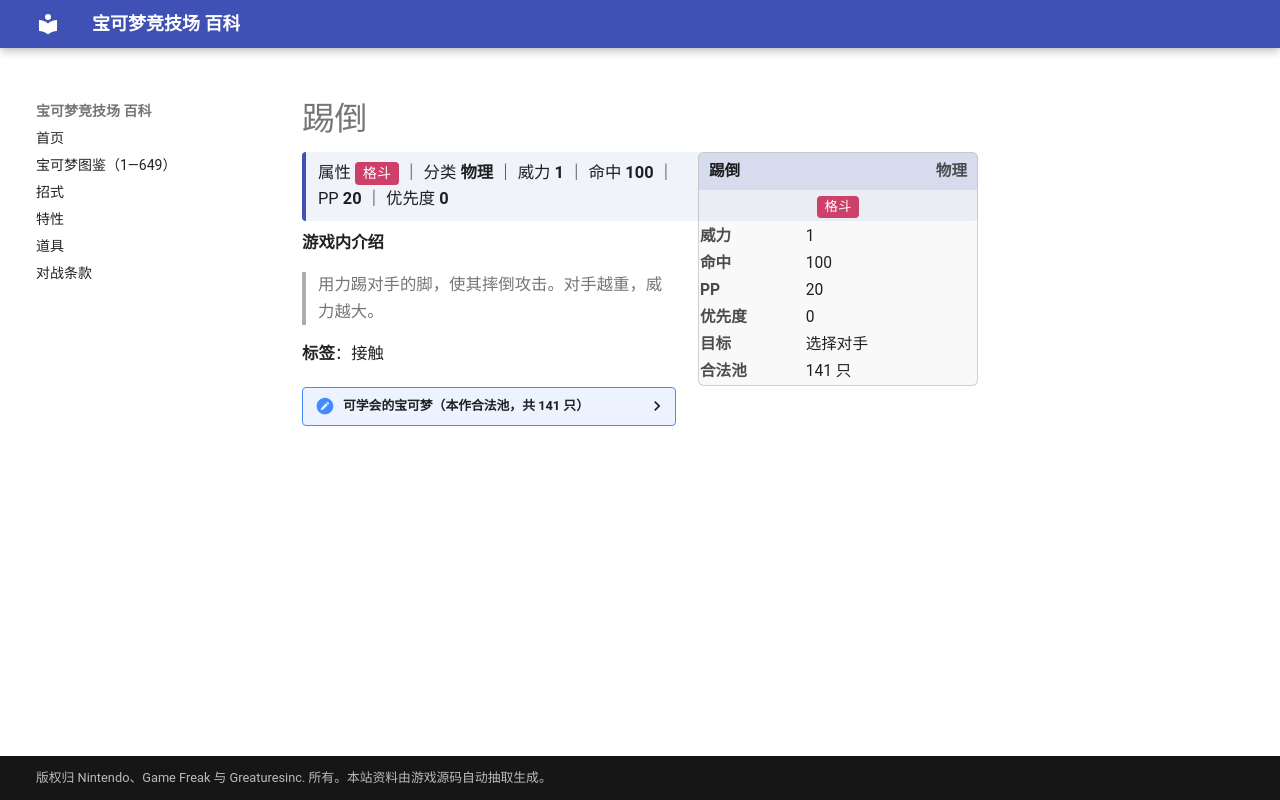

repository: nanmoboys/pkmn-arena-wiki · page: moves/踢倒/index.html · generator: mkdocs

# 踢倒

<div class="infobox">
<div class="ib-h"><span>踢倒</span><span class="ib-no">物理</span></div>
<div class="ib-ty"><span class="tp" style="background:#CD4069">格斗</span></div>
<table class="ib-t"><tr><th>威力</th><td>1</td></tr><tr><th>命中</th><td>100</td></tr><tr><th>PP</th><td>20</td></tr><tr><th>优先度</th><td>0</td></tr><tr><th>目标</th><td>选择对手</td></tr><tr><th>合法池</th><td>141 只</td></tr></table></div>
<div class="head-stat">属性 <span class="tp" style="background:#CD4069">格斗</span> ｜ 分类 <b>物理</b> ｜ 威力 <b>1</b> ｜ 命中 <b>100</b> ｜ PP <b>20</b> ｜ 优先度 <b>0</b></div>

**游戏内介绍**

> 用力踢对手的脚，使其摔倒攻击。对手越重，威力越大。

**标签**：接触

<details class="pool"><summary>可学会的宝可梦（本作合法池，共 141 只）</summary>

<p>穿山鼠、穿山王、可达鸭、哥达鸭、猴怪、火暴猴、蚊香蝌蚪、蚊香君、蚊香泳士、腕力、豪力、怪力、小火马、烈焰马、嘟嘟、嘟嘟利、催眠貘、引梦貘人、椰蛋树、卡拉卡拉、嘎啦嘎啦、飞腿郎、快拳郎、袋兽、电击兽、鸭嘴火兽、镰刀盔、闪电鸟、快龙、超梦、梦幻、火暴兽、小锯鳄、蓝鳄、大力鳄、茸茸羊、电龙、树才怪、蚊香蛙皇、长尾怪手、乌波、麒麟奇、布鲁、布鲁皇、赫拉克罗斯、狃拉、熊宝宝、圈圈熊、无畏小子、战舞郎、电击怪、鸭嘴宝宝、班基拉斯、木守宫、森林蜥蜴、蜥蜴王、火稚鸡、力壮鸡、火焰鸡、水跃鱼、沼跃鱼、巨沼怪、长鼻叶、狡猾天狗、斗笠菇、过动猿、请假王、吼爆弹、爆音怪、幕下力士、铁掌力士、勾魂眼、波士可多拉、玛沙那、恰雷姆、噗噗猪、晃晃斑、刺球仙人掌、梦歌仙人掌、猫鼬斩、太古盔甲、变隐龙、代欧奇希斯、小火焰猴、猛火猴、烈焰猴、泳圈鼬、浮潜鼬、双尾怪手、卷卷耳、长耳兔、盆才怪、利欧路、路卡利欧、不良蛙、毒骷蛙、暴雪王、玛狃拉、电击魔兽、鸭嘴炎兽、艾路雷朵、炒炒猪、炎武王、探探鼠、步哨鼠、花椰猴、花椰猿、爆香猴、爆香猿、冷水猴、冷水猿、斑斑马、雷电斑马、差不多娃娃、搬运小匠、铁骨土人、修建老匠、蟾蜍王、投摔鬼、打击鬼、保姆虫、裙儿小姐、混混鳄、流氓鳄、滑滑小子、头巾混混、肋骨海龟、索罗亚克、斧牙龙、双斧战龙、喷嚏熊、冻原熊、功夫鼬、师父鼬、泥偶小人、泥偶巨人、驹刀小兵、劈斩司令、熔蚁兽、凯路迪欧、美洛耶塔</p>

</details>
